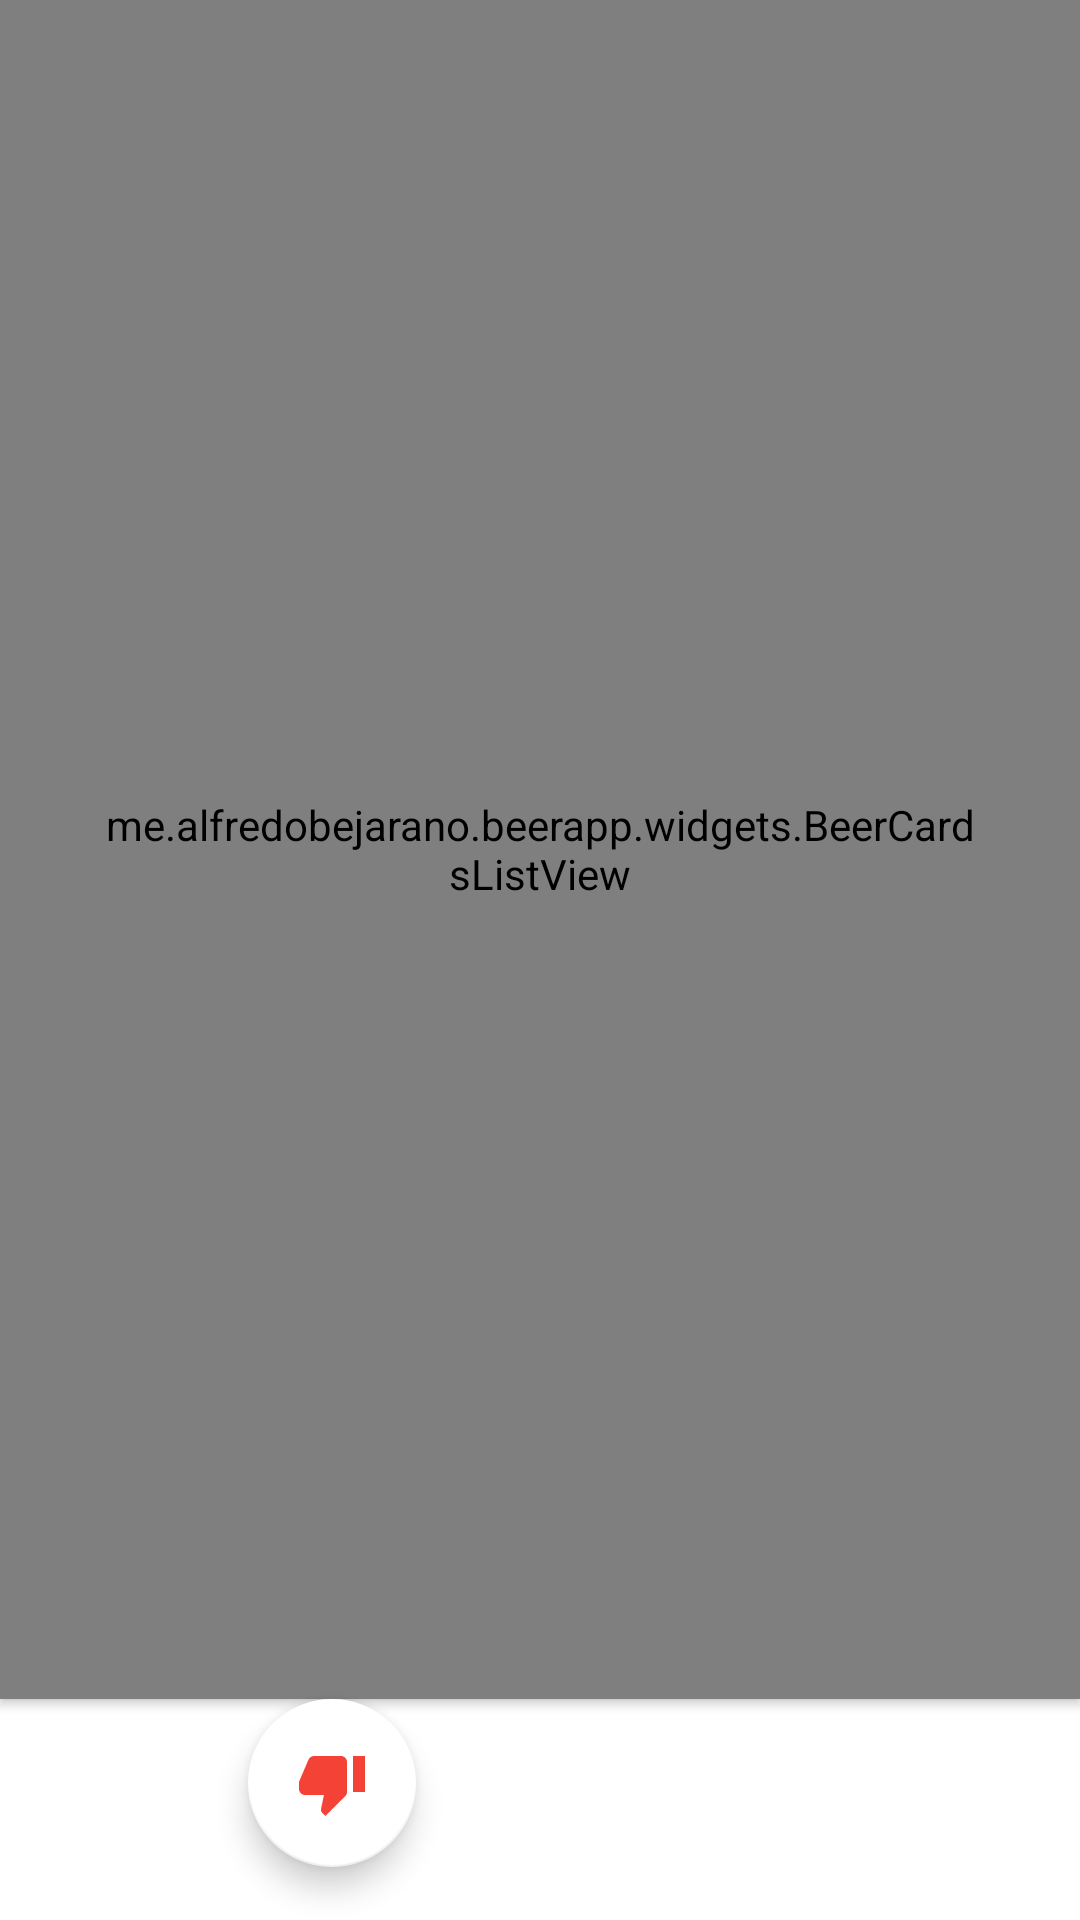

The Android layout XML behind this screen, and the referenced resources:
<!-- AndroidManifest.xml: application theme Theme.BeerApp -->
<!-- res/layout/fragment_beer_list.xml -->
<?xml version="1.0" encoding="utf-8"?>
<androidx.constraintlayout.widget.ConstraintLayout xmlns:android="http://schemas.android.com/apk/res/android"
    xmlns:app="http://schemas.android.com/apk/res-auto"
    xmlns:tools="http://schemas.android.com/tools"
    android:layout_width="match_parent"
    android:layout_height="match_parent">

    <me.alfredobejarano.beerapp.widgets.BeerCardsListView
        android:id="@+id/beersList"
        android:layout_width="0dp"
        android:layout_height="0dp"
        android:elevation="@dimen/cardview_default_elevation"
        android:padding="@dimen/padding_beers_list"
        app:layout_constraintBottom_toTopOf="@id/fab_reject"
        app:layout_constraintEnd_toEndOf="parent"
        app:layout_constraintStart_toStartOf="parent"
        app:layout_constraintTop_toTopOf="parent" />

    <com.google.android.material.floatingactionbutton.FloatingActionButton
        android:id="@+id/fab_reject"
        android:layout_width="wrap_content"
        android:layout_height="wrap_content"
        android:contentDescription="@string/app_name"
        app:backgroundTint="?android:attr/colorBackground"
        app:fabSize="normal"
        app:layout_constraintBottom_toBottomOf="parent"
        app:layout_constraintEnd_toStartOf="@id/fab_like"
        app:layout_constraintStart_toStartOf="parent"
        app:layout_constraintTop_toTopOf="parent"
        app:layout_constraintVertical_bias="0.97"
        app:srcCompat="@drawable/ic_baseline_reject"
        app:tint="@color/red_500" />

    <com.google.android.material.floatingactionbutton.FloatingActionButton
        android:id="@+id/fab_like"
        android:layout_width="wrap_content"
        android:layout_height="wrap_content"
        android:contentDescription="@string/app_name"
        android:visibility="invisible"
        app:backgroundTint="?android:attr/colorBackground"
        app:fabSize="normal"
        app:layout_constraintBottom_toBottomOf="@id/fab_reject"
        app:layout_constraintEnd_toEndOf="parent"
        app:layout_constraintStart_toEndOf="@id/fab_reject"
        app:layout_constraintTop_toTopOf="@id/fab_reject"
        app:srcCompat="@drawable/ic_baseline_like"
        app:tint="@color/cyan_500"
        tools:visibility="visible" />

    <ImageView
        android:id="@+id/imageView_action"
        android:layout_width="0dp"
        android:layout_height="0dp"
        android:scaleType="fitCenter"
        android:src="@drawable/ic_baseline_like"
        android:visibility="invisible"
        app:layout_constraintBottom_toBottomOf="parent"
        app:layout_constraintEnd_toEndOf="parent"
        app:layout_constraintStart_toStartOf="parent"
        app:layout_constraintTop_toTopOf="parent" />

    <ProgressBar
        android:id="@+id/progress"
        android:layout_width="wrap_content"
        android:layout_height="wrap_content"
        android:visibility="gone"
        app:layout_constraintBottom_toBottomOf="parent"
        app:layout_constraintEnd_toEndOf="parent"
        app:layout_constraintStart_toStartOf="parent"
        app:layout_constraintTop_toTopOf="parent" />

</androidx.constraintlayout.widget.ConstraintLayout>
<!-- resources referenced by this layout -->
<resources>
  <color name="cyan_500">#00BCD4</color>
  <color name="red_500">#F44336</color>
  <dimen name="padding_beers_list">32dp</dimen>
  <!-- drawable ic_baseline_like (drawable) -->
  <vector xmlns:android="http://schemas.android.com/apk/res/android"
      android:width="24dp"
      android:height="24dp"
      android:tint="#009688"
      android:viewportWidth="24"
      android:viewportHeight="24">
      <path
          android:fillColor="@android:color/white"
          android:pathData="M12,21.35l-1.45,-1.32C5.4,15.36 2,12.28 2,8.5 2,5.42 4.42,3 7.5,3c1.74,0 3.41,0.81 4.5,2.09C13.09,3.81 14.76,3 16.5,3 19.58,3 22,5.42 22,8.5c0,3.78 -3.4,6.86 -8.55,11.54L12,21.35z" />
  </vector>
  <!-- drawable ic_baseline_reject (drawable) -->
  <vector xmlns:android="http://schemas.android.com/apk/res/android"
      android:width="24dp"
      android:height="24dp"
      android:tint="#F44336"
      android:viewportWidth="24"
      android:viewportHeight="24">
      <path
          android:fillColor="@android:color/white"
          android:pathData="M15,3L6,3c-0.83,0 -1.54,0.5 -1.84,1.22l-3.02,7.05c-0.09,0.23 -0.14,0.47 -0.14,0.73v2c0,1.1 0.9,2 2,2h6.31l-0.95,4.57 -0.03,0.32c0,0.41 0.17,0.79 0.44,1.06L9.83,23l6.59,-6.59c0.36,-0.36 0.58,-0.86 0.58,-1.41L17,5c0,-1.1 -0.9,-2 -2,-2zM19,3v12h4L23,3h-4z" />
  </vector>
  <string name="app_name">BeerApp</string>
  <style name="Theme.BeerApp" parent="Theme.MaterialComponents.DayNight.NoActionBar">
          <item name="colorPrimary">@color/amber_500</item>
          <item name="colorPrimaryVariant">@color/amber_500</item>
          <item name="colorAccent">@color/amber_500</item>
          <item name="android:statusBarColor" tools:targetApi="l">?attr/colorPrimaryVariant</item>
      </style>
  <color name="amber_500">#FFC107</color>
</resources>
